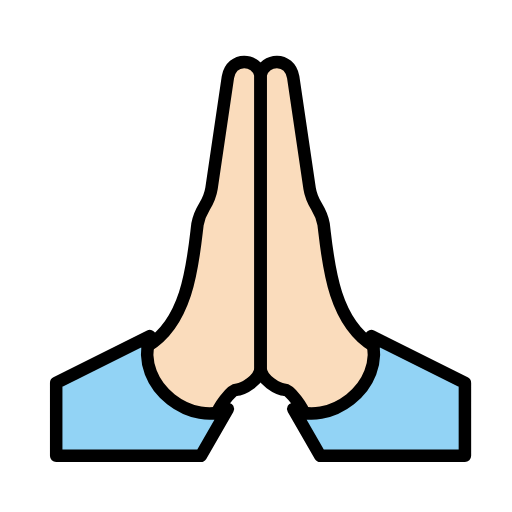
t = 0.00 s
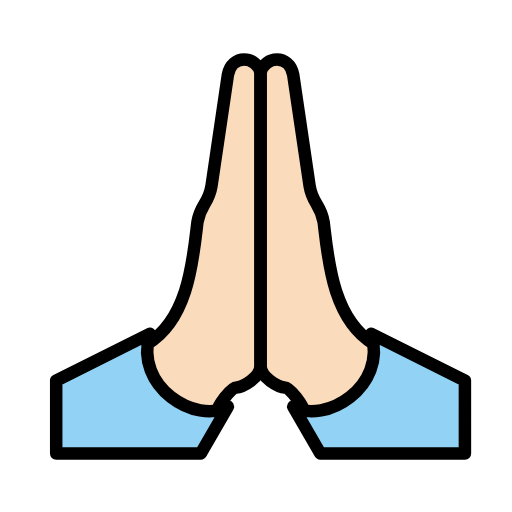
t = 0.48 s
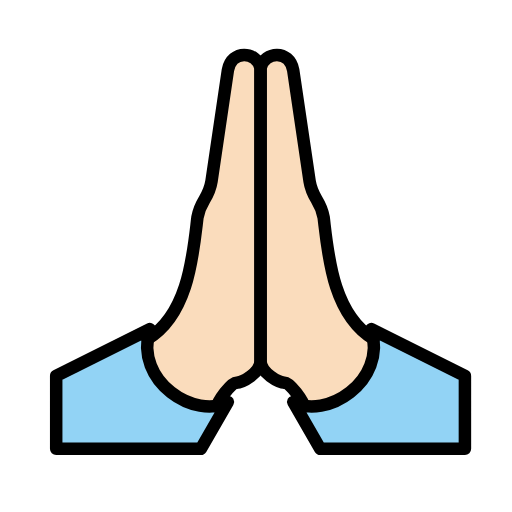
t = 1.43 s
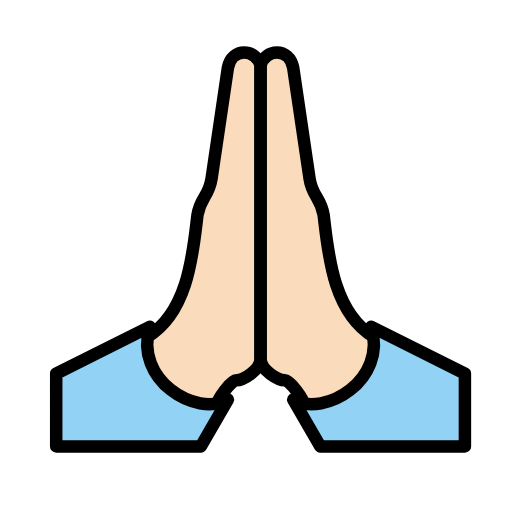
t = 1.90 s
t = 2.38 s: frame unchanged from t = 1.43 s, image omitted
t = 3.33 s: frame unchanged from t = 0.48 s, image omitted

The animated SVG that drew these frames (rendered in a browser with its animation timeline set to each time). Animation: 1 SMIL element (animateTransform=1); one cycle of 3.80 s, repeats indefinitely.

<?xml version='1.0' encoding='utf-8'?>
<svg xmlns="http://www.w3.org/2000/svg" id="emoji" viewBox="-5 -5 82 82" width="200" height="200" role="img">
  <title>OpenMoji: folded hands: light skin tone</title><g><g id="color">
    <path fill="#92d3f5" stroke="none" d="M27.1667,68H4V56.3333l15-7.5c-2.6034,8.5367,7.4551,14.557,12.5,11.6667L27.1667,68z" />
    <path fill="#92d3f5" stroke="none" d="M46.2917,68h23.1667V56.3333l-15-7.5c2.6034,8.5367-7.4551,14.557-12.5,11.6667L46.2917,68z" />
  </g>
  <g id="hair" />
  <g id="skin">
    <path fill="#fadcbc" stroke="#fadcbc" d="M29.8302,61.109c-6.1759,0-11.1733-4.7888-11.1733-10.7068c6.625-4.0208,7.2806-13.8397,7.9681-19.4647 c0.5-2.8906,1.7917-2.8906,2.25-5.7812L31.5,7.3474C32.125,4,36.079,4.3418,36.7292,7v46.9167c0,1.9346-2.8958,3.5-3.8958,3.5 C32.0208,57.4167,29.8302,60.4462,29.8302,61.109z" />
    <path fill="#fadcbc" stroke="#fadcbc" d="M43.6281,61.109c6.1759,0,11.1733-4.7888,11.1733-10.7068c-6.625-4.0208-7.2806-13.8397-7.9681-19.4647 c-0.5-2.8906-1.7917-2.8906-2.25-5.7812l-2.625-17.8088C41.3333,4,37.3794,4.3418,36.7292,7v46.9167 c0,1.9346,2.8958,3.5,3.8958,3.5C41.4375,57.4167,43.6281,60.4462,43.6281,61.109z" />
  </g>
  <g id="skin-shadow" />
  <g id="line">
    <path fill="none" stroke="#000000" stroke-linecap="round" stroke-linejoin="round" stroke-miterlimit="10" stroke-width="2" d="M27.1667,68H4V56.3333l15-7.5c-2.6034,8.5367,7.4551,14.557,12.5,11.6667L27.1667,68z" />
    <path fill="none" stroke="#000000" stroke-linecap="round" stroke-linejoin="round" stroke-miterlimit="10" stroke-width="2" d="M29.8302,61.109c0-0.6628,2.1906-3.6923,3.0031-3.6923c1,0,3.8958-1.5654,3.8958-3.5V7C36.079,4.3418,32.125,4,31.5,7.3474 l-2.625,17.8088c-0.4583,2.8906-1.75,2.8906-2.25,5.7812c-0.6875,5.625-1.3431,15.4439-7.9681,19.4647" />
    <path fill="none" stroke="#000000" stroke-linecap="round" stroke-linejoin="round" stroke-miterlimit="10" stroke-width="2" d="M46.2917,68h23.1667V56.3333l-15-7.5c2.6034,8.5367-7.4551,14.557-12.5,11.6667L46.2917,68z" />
    <path fill="none" stroke="#000000" stroke-linecap="round" stroke-linejoin="round" stroke-miterlimit="10" stroke-width="2" d="M43.6281,61.109c0-0.6628-2.1906-3.6923-3.0031-3.6923c-1,0-3.8958-1.5654-3.8958-3.5V7c0.6502-2.6582,4.6042-3,5.2292,0.3474 l2.625,17.8088c0.4583,2.8906,1.75,2.8906,2.25,5.7812c0.6875,5.625,1.3431,15.4439,7.9681,19.4647" />
  </g>
<animateTransform attributeName="transform" type="translate" values="0 0;0 -1.5;0 0" dur="3.8s" repeatCount="indefinite" /></g></svg>
